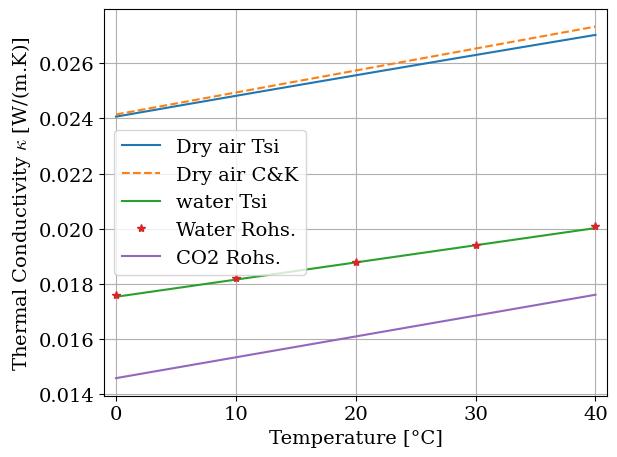
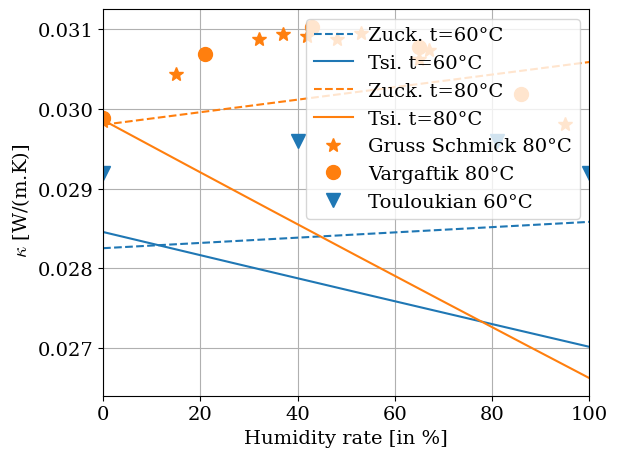
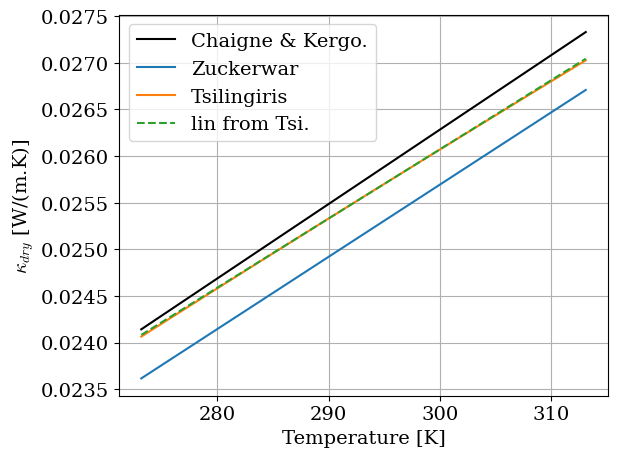
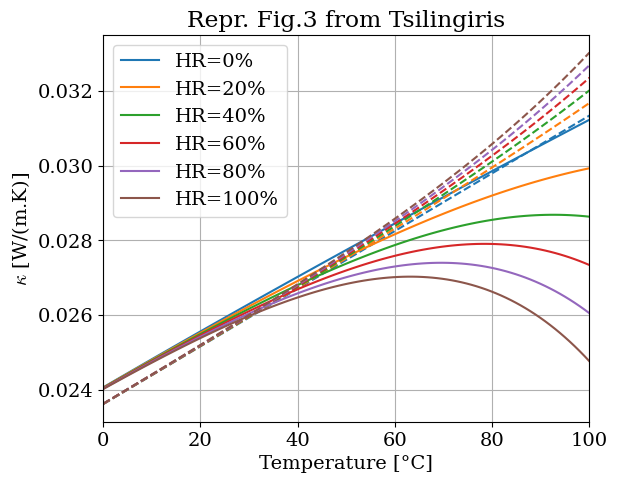
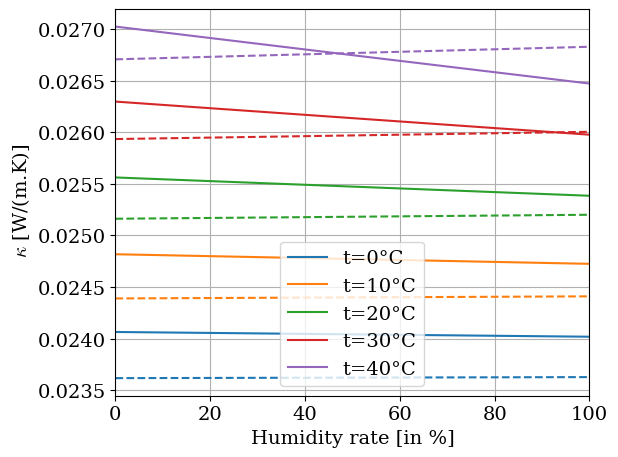
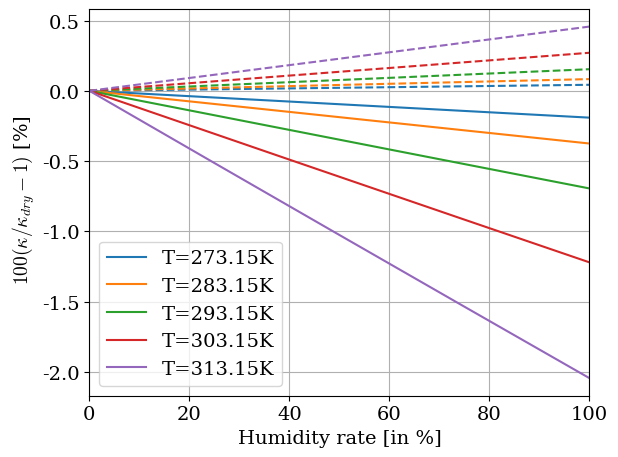
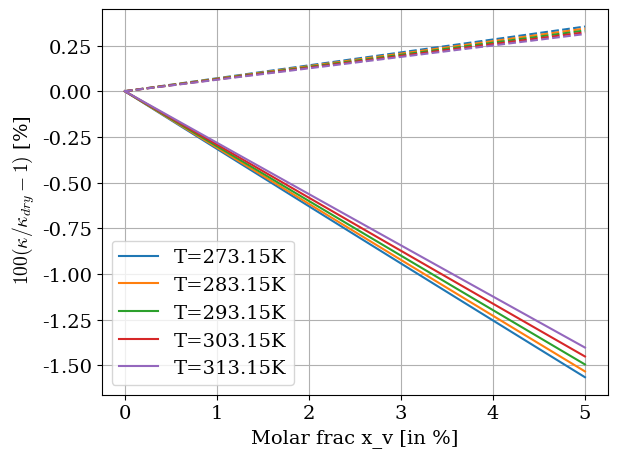

The matplotlib source for these figures, in order:
#!/usr/bin/env python3
# -*- coding: utf-8 -*-

# Copyright (C) 2019-2025, INRIA
#
# This file is part of Openwind.
#
# Openwind is free software: you can redistribute it and/or modify
# it under the terms of the GNU General Public License as published by
# the Free Software Foundation, either version 3 of the License, or
# (at your option) any later version.
#
# Openwind is distributed in the hope that it will be useful,
# but WITHOUT ANY WARRANTY; without even the implied warranty of
# MERCHANTABILITY or FITNESS FOR A PARTICULAR PURPOSE.  See the
# GNU General Public License for more details.
#
# You should have received a copy of the GNU General Public License
# along with Openwind.  If not, see <https://www.gnu.org/licenses/>.
#
# For more informations about authors, see the CONTRIBUTORS file

import numpy as np
import matplotlib.pyplot as plt

import matplotlib

"""
This file is related to the research report: A.Ernoult, 2023 "Effect of air
humidity and carbon dioxide in the sound propagation for the modeling of wind
musical instruments" RR-9500, Inria. 2023, pp.28. https://hal.inria.fr/hal-04008847

This file compare tabulated values and expressions founded in the literature for
the thermal conductivity of air (or other gases) .

The main papers used are:

    [1] W.M. Rohsenow, J.P. Hartnett and Y.I. Cho eds. 1998. Handbook of heat
        transfer. McGraw-Hill.

    [2] P.T. Tsilingiris 2008. "Thermophysical and transport properties of
        humid air at temperature range between 0 and 100°C". Energy Conversion
        and Management. 49(5), p.1098–1110. DOI:10.1016/j.enconman.2007.09.015
        https://www.sciencedirect.com/science/article/pii/S0196890407003329.

    [3] A.J. Zuckerwar and R.W. Meredith 1985. "Low‐frequency absorption of
        sound in air". The Journal of the Acoustical Society of America. 78(3),
        p.946–955. https://asa.scitation.org/doi/abs/10.1121/1.392927.

"""

# plotting options
colors = list(matplotlib.colors.TABLEAU_COLORS)
plt.close('all')
font = {'family': 'serif', 'size': 14}
matplotlib.rc('font', **font)
matplotlib.rcParams['mathtext.fontset'] = 'cm'


# plot and loop vectors
T = np.linspace(273.15, 313.15, 101)
HR = np.linspace(0, 1,501)
HR_loop = np.linspace(0, 1,6)
T_loop = np.linspace(273.15,313.15,5)


# %% References values

T0 = 273.15 #
T20 = T0 + 20
Patm = 101325
R = 8.31446261815324 # cste gaz parfait https://fr.wikipedia.org/wiki/Constante_universelle_des_gaz_parfaits
deg = lambda T: T - T0

Mdry = 28.9647e-3 # HANDBOOK chap.16.4.2, p.14 // masse molaire air sec https://fr.wikipedia.org/wiki/Constante_universelle_des_gaz_parfaits
Mv =  18.01534e-3 #https://fr.wikipedia.org/wiki/Eau

h = lambda T, HR: HR*10**(4.6142 -8073.0*T**(-1.261) + 0.3668/T + 100.35/T**2) # molar frac, combine Eq.(16.11) and Eq.(16.13.a), Handbook Zuck., Chap.16.3.3

xv_ref = h(T20,.5)


# %% Expressions for pure gases

# Dry air

# Chaigne and Kergomard
# kappa_chaigne = lambda T: 5.77e-5*(1 + .0033*(T-T0)) * 418.4#converted Cal/(cm.s.°C)
kappa_chaigne = lambda T: 2.57350e-2*(1 + 0.9075*(T/T20 - 1))

# Tsilingiris
poly_kappa_dry_tsi = np.array([2.47663035e-17, -1.066657e-13, 1.73550646e-10, -1.4815235e-7, 1.2598485e-4, -2.276501e-3])#*1e-3
kappa_dry_tsi = lambda T: np.polyval(poly_kappa_dry_tsi, T)
diff_kappa_dry = np.polyder(poly_kappa_dry_tsi, 2)
kappa_dry_tsi_lin = lambda T: 2.5562e-02*(1 + 0.8490*(T/T20 - 1) )#-0.2978*(T/T20 - 1)**2)
err_lin1 = np.max(np.abs(kappa_dry_tsi(T) - kappa_dry_tsi_lin(T))/kappa_dry_tsi(T))*100

# Water vapor
# Tsilingiris
# kappa_v_tsi = (17.61758242 + 5.558941059e-2*(T-T0) + 1.663336663e-4*(T-T0)**2)*1e-3
kappa_v_tsi = lambda T: (17.6 + 5.56e-2*(T-T0) + 1.66e-4*(T-T0)**2)*1e-3
d_kappa_v_tsi = lambda T: (5.56e-2 + 2*1.66e-4*(T-T0))*1e-3
kappa_v_lin = lambda T:  1.8778e-2*(1 +  0.972*(T/T20 -1))
# Rohsenow
temp_values_Rohsenow = np.linspace(273.15,373.15,11)
kappa_v_values_Rohsenow = np.array([17.6,18.2,18.8,19.4,20.1,20.9,21.6,22.3,23.1,23.9,24.8])*1e-3 # p.80 W/(m.°C) or J/(m.s.°C)

# Carbon
poly_kappa_c = np.array([2.68500151E-13, -4.75106178E-10, 3.14443715E-7, -1.33471677E-5, 2.971488E-3]) #Rohsenow p.59
kappa_c_roh  = lambda T: np.polyval(poly_kappa_c, T)
diff_kappa_c_roh  = lambda T: np.polyval(np.polyder(poly_kappa_c), T)
kappa_c_lin =  lambda T:  1.60945e-2*(1 + 1.3766*(T/T20 -1))

plt.figure()
plt.plot(deg(T), kappa_dry_tsi(T), label='Dry air Tsi')
plt.plot(deg(T), kappa_chaigne(T), '--', label='Dry air C&K')
plt.plot(deg(T), kappa_v_lin(T), label='water Tsi')
plt.plot(deg(temp_values_Rohsenow), kappa_v_values_Rohsenow,'*', label='Water Rohs.')
plt.plot(deg(T), kappa_c_lin(T), label='CO2 Rohs.')
plt.legend()
plt.xlim([-1,41])
plt.xlabel('Temperature [°C]')
plt.ylabel('Thermal Conductivity $\kappa$ [W/(m.K)]')
plt.grid()
plt.tight_layout()
plt.savefig('Kappa_pure_temp.pdf')


# %% Tabulated value for humid air from Tsilingiris, Tab. 3

# [(temperature, [(viscosity, humidity rate)]

kappa_Gruss_Schmick = (80, [(2.9845, 0), (3.044, 15), (3.088, 32), (3.094, 37), (3.091, 42), (3.088, 48), (3.0949, 53), ( 3.062, 65), (3.074, 67), (2.9810, 95)])
kappa_Vargaftik = (80, [(2.989, 0), (3.069, 21), (3.103, 43), (3.078, 65), (3.019, 86)])
kappa_Touloukian = (60, [(2.92, 0), (2.96, 40), (2.96, 81), (2.92, 100)])


# %% Mixture

# Zuckerwar  eq.(12)
# kappa_Zuck = lambda T, xv: (60.054 + 1.846*T + 40*(xv) -1.775e-4*T*(xv) + 2.06e-6*T**2)*1e-8  *4.184e3 #converted kcal/(m.s.K)
# dxv_kappa_Zuck = lambda T, xv: (40 -1.775e-4*T)*1e-8  *4.184e3 #converted kcal/(m.s.K)
# dT_kappa_Zuck = lambda T, xv: (1.846 -1.775e-4*(xv) + 2*2.06e-6*T)*1e-8  *4.184e3 #converted kcal/(m.s.K)
kappa_Zuck = lambda T, xv: 2.5181e-2*(1 + 0.900*(T/T20 -1) + 0.0664*(xv - xv_ref) )

# From Tsilingiris
poly_mu_d = np.array([-5.79712299e-11, 1.2349703e-7,  -1.17635575e-4, 9.080125e-2, -9.8601e-1])*1e-6
eta_dry_tsi = lambda T: np.polyval(poly_mu_d, T)
eta_v_tsi = lambda T: 8.8582e-6*(1 + 1.3239*(T/T20 - 1))
def get_phi_coefs(T):
    """
    Phi coefficients from Tsilingiris eq.(22) and (23)
    """
    eta_av = eta_dry_tsi(T) / eta_v_tsi(T)
    M_av =  Mdry/Mv
    phi_av = np.sqrt(2)/4* 1/np.sqrt(1 + M_av) * (1 + np.sqrt(eta_av)/M_av**.25 )**2
    phi_va = np.sqrt(2)/4* 1/np.sqrt(1 + 1/M_av) * (1 + M_av**.25 / np.sqrt(eta_av))**2

    # phi_av = 0.21894 * (1 + 0.88806*np.sqrt(eta_av) )**2
    # phi_va = 0.27761 * (1 +  1.1260 / np.sqrt(eta_av))**2
    return phi_av, phi_va

def kappa_mix(T, xv):
    """Tsilingiris eq.(28)"""
    phi_av, phi_va = get_phi_coefs(T)
    kappa_tsi = ( (1 - xv)*kappa_dry_tsi(T) / ((1-xv) +  xv*phi_av)
               + xv*kappa_v_tsi(T) / (xv +  (1 - xv)*phi_va)
               )
    return kappa_tsi

# %% Figures

plt.figure()
plt.grid()
for k,temp in enumerate([60,80]):
    xv = h(temp+T0, HR)
    plt.plot(HR*100, kappa_Zuck(temp+T0, xv), '--',color=colors[k], label=f'Zuck. t={temp}°C')
    plt.plot(HR*100, kappa_mix(temp+T0, xv),  label=f'Tsi. t={temp}°C',color=colors[k])
kap, hv = tuple(zip(*kappa_Gruss_Schmick[1]))
plt.plot(hv, [a*1e-2 for a in kap],'*', color=colors[1], markersize=10, label='Gruss Schmick 80°C')
kap, hv = tuple(zip(*kappa_Vargaftik[1]))
plt.plot(hv, [a*1e-2 for a in kap],'o', color=colors[1], markersize=10, label='Vargaftik 80°C')
kap, hv = tuple(zip(*kappa_Touloukian[1]))
plt.plot(hv, [a*1e-2 for a in kap],'v', color=colors[0], markersize=10, label='Touloukian 60°C')

plt.xlim([0,100])
# ax_temp.set_ylim([0,0.4])
plt.legend()
plt.xlabel('Humidity rate [in %]')
plt.ylabel(r' $\kappa$ [W/(m.K)]')
plt.tight_layout()
plt.savefig('Kappa_mix_data.pdf')


plt.figure()
plt.plot(T, kappa_chaigne(T), 'k', label='Chaigne & Kergo.')
plt.plot(T, kappa_Zuck(T,0), label='Zuckerwar')
plt.plot(T, kappa_dry_tsi(T), label='Tsilingiris')
plt.plot(T, kappa_dry_tsi_lin(T),'--', label='lin from Tsi.')
plt.legend()
plt.grid()
plt.xlabel('Temperature [K]')
plt.ylabel('$\kappa_{dry}$ [W/(m.K)]')
plt.tight_layout()


T100 = np.linspace(0,100,100)+T0
plt.figure()
plt.grid()
for k,hv in enumerate(HR_loop):
    xv = h(T100, hv)
    plt.plot(T100-T0, (kappa_Zuck(T100, xv)), '--',color=colors[k])
    plt.plot(T100-T0, (kappa_mix(T100, xv)),  label=f'HR={100*hv:.0f}%',color=colors[k])

plt.xlim([0,100])
# ax_temp.set_ylim([0,0.4])
plt.legend()
plt.xlabel('Temperature [°C]')
plt.ylabel('$\kappa$ [W/(m.K)]')
plt.tight_layout()
plt.title('Repr. Fig.3 from Tsilingiris')



plt.figure()
plt.grid()
for k,temp in enumerate(T_loop):
    xv = h(temp, HR)
    plt.plot(HR*100, kappa_Zuck(temp, xv), '--',color=colors[k])
    plt.plot(HR*100, kappa_mix(temp, xv),  label=f't={deg(temp):.0f}°C',color=colors[k])

plt.xlim([0,100])
# ax_temp.set_ylim([0,0.4])
plt.legend()
plt.xlabel('Humidity rate [in %]')
plt.ylabel(r' $\kappa$ [W/(m.K)]')
plt.tight_layout()
plt.savefig('Kappa_mix_hv.pdf')


plt.figure()
plt.grid()
for k,temp in enumerate(T_loop):
    xv = h(temp, HR)
    plt.plot(HR*100, (kappa_Zuck(temp, xv)/kappa_Zuck(temp, 0) - 1)*100, '--',color=colors[k])
    plt.plot(HR*100, (kappa_mix(temp, xv)/kappa_mix(temp, 0) - 1)*100,  label=f'T={temp}K',color=colors[k])

plt.xlim([0,100])
# ax_temp.set_ylim([0,0.4])
plt.legend()
plt.xlabel('Humidity rate [in %]')
plt.ylabel(r' $100(\kappa/\kappa_{dry} - 1)$ [%]')
plt.tight_layout()



plt.figure()
plt.grid()
for k,temp in enumerate(T_loop):
    xv = np.linspace(0,5e-2,100)
    plt.plot(xv*100, (kappa_Zuck(temp, xv)/kappa_Zuck(temp, 0) - 1)*100, '--',color=colors[k])
    plt.plot(xv*100, (kappa_mix(temp, xv)/kappa_mix(temp, 0) - 1)*100,  label=f'T={temp}K',color=colors[k])

# plt.xlim([0,100])
# ax_temp.set_ylim([0,0.4])
plt.legend()
plt.xlabel('Molar frac x_v [in %]')
plt.ylabel(r' $100(\kappa/\kappa_{dry} - 1)$ [%]')
plt.tight_layout()
